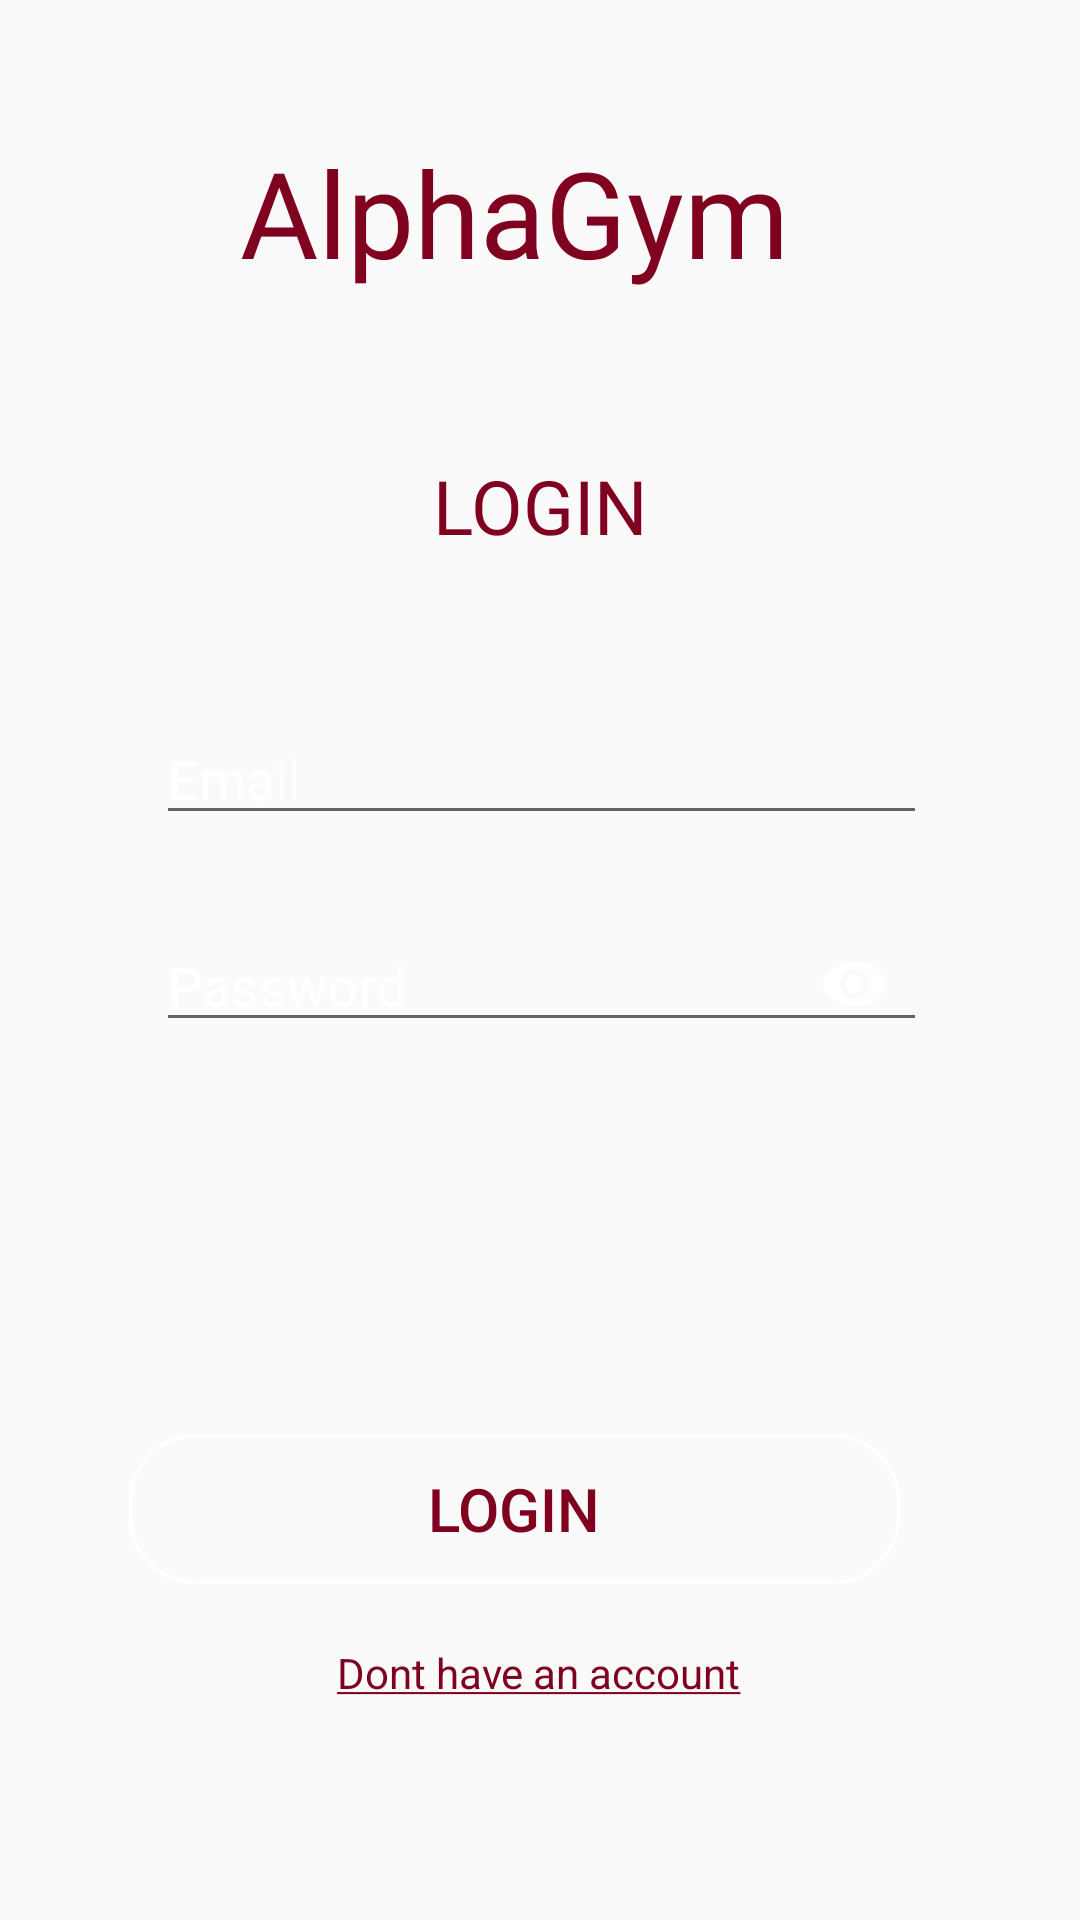

Here is an Android app screen rendered from its layout file. Give the layout XML and the strings, colors and styles it references.
<!-- AndroidManifest.xml: application theme AppTheme2 -->
<!-- res/layout/activity_login.xml -->
<?xml version="1.0" encoding="utf-8"?>
<android.support.constraint.ConstraintLayout xmlns:android="http://schemas.android.com/apk/res/android"
    xmlns:app="http://schemas.android.com/apk/res-auto"
    xmlns:tools="http://schemas.android.com/tools"
    android:layout_width="match_parent"
    android:layout_height="match_parent"
    android:background="@drawable/gym1"
    tools:context=".Login">

    <TextView
        android:id="@+id/logo_name"
        style="@style/logoname"
        android:layout_width="wrap_content"
        android:layout_height="wrap_content"
        android:layout_gravity="center_horizontal"
        android:layout_marginBottom="8dp"
        android:layout_marginEnd="8dp"
        android:layout_marginLeft="8dp"
        android:layout_marginRight="8dp"
        android:layout_marginStart="8dp"
        android:layout_marginTop="44dp"
        android:text="@string/app_name"
        android:textSize="40sp"
        app:layout_constraintBottom_toBottomOf="parent"
        app:layout_constraintEnd_toEndOf="parent"
        app:layout_constraintHorizontal_bias="0.447"
        app:layout_constraintStart_toStartOf="parent"
        app:layout_constraintTop_toTopOf="parent"
        app:layout_constraintVertical_bias="0.0"
        app:layout_constraintVertical_chainStyle="packed" />

    <TextView
        android:id="@+id/login"
        style="@style/heading"
        android:layout_width="wrap_content"
        android:layout_height="wrap_content"
        android:layout_marginBottom="8dp"
        android:layout_marginEnd="8dp"
        android:layout_marginLeft="8dp"
        android:layout_marginRight="8dp"
        android:layout_marginStart="8dp"
        android:layout_marginTop="44dp"
        android:text="@string/login"
        android:textSize="25sp"
        app:layout_constraintBottom_toBottomOf="parent"
        app:layout_constraintEnd_toEndOf="parent"
        app:layout_constraintStart_toStartOf="parent"
        app:layout_constraintTop_toBottomOf="@+id/logo_name"
        app:layout_constraintVertical_bias="0.023" />

    <android.support.design.widget.TextInputLayout
        android:id="@+id/loginemail"
        style="@style/edittext"
        android:layout_height="50dp"
        android:layout_marginBottom="8dp"
        android:layout_marginEnd="8dp"
        android:layout_marginLeft="8dp"
        android:layout_marginRight="8dp"
        android:layout_marginStart="8dp"
        android:layout_marginTop="34dp"
        android:hint="@string/email"
        app:layout_constraintBottom_toBottomOf="parent"
        app:layout_constraintEnd_toEndOf="parent"
        app:layout_constraintHorizontal_bias="0.505"
        app:layout_constraintStart_toStartOf="parent"
        app:layout_constraintTop_toBottomOf="@+id/login"
        app:layout_constraintVertical_bias="0.011">

        <android.support.design.widget.TextInputEditText
            android:layout_width="match_parent"
            android:layout_height="wrap_content"
            android:drawablePadding="10dp"
            android:imeOptions="actionNext"
            android:inputType="textEmailAddress"
            android:maxLines="1"
            android:textColor="@color/white" />

    </android.support.design.widget.TextInputLayout>

    <android.support.design.widget.TextInputLayout
        android:id="@+id/loginpassword"
        style="@style/edittext"
        android:layout_height="50dp"
        android:layout_marginBottom="8dp"
        android:layout_marginEnd="8dp"
        android:layout_marginLeft="8dp"
        android:layout_marginRight="8dp"
        android:layout_marginStart="8dp"
        android:layout_marginTop="8dp"
        android:hint="@string/password"
        app:layout_constraintBottom_toBottomOf="@+id/btnlogin"
        app:layout_constraintEnd_toEndOf="parent"
        app:layout_constraintHorizontal_bias="0.505"
        app:layout_constraintStart_toStartOf="parent"
        app:layout_constraintTop_toBottomOf="@+id/loginemail"
        app:layout_constraintVertical_bias="0.06"
        app:passwordToggleEnabled="true"
        app:passwordToggleTint="#FFF">

        <android.support.design.widget.TextInputEditText
            android:layout_width="match_parent"
            android:layout_height="wrap_content"
            android:drawablePadding="10dp"
            android:imeOptions="actionDone"
            android:inputType="textPassword"
            android:textColor="@color/white" />

    </android.support.design.widget.TextInputLayout>

    <Button
        android:id="@+id/btnlogin"
        style="@style/edittext"
        android:layout_gravity="center_horizontal"
        android:layout_marginBottom="112dp"
        android:layout_marginEnd="8dp"
        android:layout_marginLeft="8dp"
        android:layout_marginRight="8dp"
        android:layout_marginStart="8dp"
        android:layout_marginTop="46dp"
        android:background="@drawable/rounder_button"
        android:text="@string/login"
        android:textColor="@color/burgandy"
        android:textSize="20sp"
        app:layout_constraintBottom_toBottomOf="parent"
        app:layout_constraintEnd_toEndOf="parent"
        app:layout_constraintHorizontal_bias="0.402"
        app:layout_constraintStart_toStartOf="parent"
        app:layout_constraintTop_toBottomOf="@+id/password" />

    <ProgressBar
        android:id="@+id/loader"
        android:layout_width="wrap_content"
        android:layout_height="wrap_content"
        android:layout_gravity="center_horizontal"
        android:layout_marginBottom="178dp"
        android:layout_marginLeft="608dp"
        android:layout_marginStart="608dp"
        android:layout_marginTop="423dp"
        android:visibility="invisible"
        app:layout_constraintBottom_toBottomOf="parent"
        app:layout_constraintEnd_toEndOf="parent"
        app:layout_constraintStart_toStartOf="parent"
        app:layout_constraintTop_toTopOf="parent" />

    <TextView
        android:layout_width="wrap_content"
        android:layout_height="wrap_content"
        android:layout_gravity="center_horizontal"
        android:layout_marginBottom="73dp"
        android:layout_marginEnd="8dp"
        android:layout_marginLeft="8dp"
        android:layout_marginRight="8dp"
        android:layout_marginStart="8dp"
        android:layout_marginTop="20dp"
        android:onClick="signup"
        android:text="@string/dont_have_an_account"
        android:textColor="#800020"
        app:layout_constraintBottom_toBottomOf="parent"
        app:layout_constraintEnd_toEndOf="parent"
        app:layout_constraintHorizontal_bias="0.498"
        app:layout_constraintStart_toStartOf="parent"
        app:layout_constraintTop_toBottomOf="@+id/btnlogin" />

</android.support.constraint.ConstraintLayout>
<!-- resources referenced by this layout -->
<resources>
  <color name="burgandy">#800020</color>
  <color name="white">#fff</color>
  <!-- drawable rounder_button (drawable) -->
  <?xml version="1.0" encoding="utf-8"?>
  <selector xmlns:android="http://schemas.android.com/apk/res/android">
      <item>
          <shape android:shape="rectangle">
              <solid android:color="@android:color/transparent"/>
              <stroke android:width="1dp" android:color="@color/white"/>
              <corners android:radius="22dp" />
          </shape>
      </item>
  </selector>
  <string name="app_name">AlphaGym</string>
  <string name="dont_have_an_account"><u>Dont have an account</u></string>
  <string name="email">Email</string>
  <string name="login">LOGIN</string>
  <string name="password">Password</string>
  <style name="edittext">
          <item name="android:layout_width">@dimen/textwidth</item>
          <item name="android:layout_height">@dimen/textheight</item>
          <item name="android:layout_gravity">center_horizontal</item>
          <item name="android:textColorHint">@color/white</item>
      </style>
  <style name="heading">
          
          <item name="android:textSize">@dimen/headingsize</item>
          <item name="android:fontFamily">@font/roboto</item>
          <item name="android:layout_marginTop">40dp</item>
          <item name="android:textColor">@color/burgandy</item>
          <item name="android:layout_gravity">center_horizontal</item>
          <item name="android:paddingBottom">5dp</item>
      </style>
  <style name="logoname">
          <item name="android:textColor">@color/burgandy</item>
          <item name="android:textSize">@dimen/logonamesize</item>
          <item name="android:fontFamily">@font/chiller</item>
          <item name="android:layout_marginTop">40dp</item>
  
      </style>
  <style name="AppTheme2" parent="Theme.AppCompat.Light.NoActionBar">
          
          <item name="colorPrimary">@color/burgandy</item>
          <item name="colorPrimaryDark">@color/main_color</item>
          <item name="colorAccent">@color/burglight</item>
          <item name="android:datePickerStyle">@style/datepicker</item>
      </style>
  <dimen name="textwidth">257dp</dimen>
  <dimen name="textheight">50dp</dimen>
  <dimen name="headingsize">20sp</dimen>
  <dimen name="logonamesize">40sp</dimen>
  <color name="main_color">#000</color>
  <color name="burglight">#c10232</color>
  <style name="datepicker">
          <item name="colorPrimary">@color/main_color</item>
          <item name="colorPrimaryDark">@color/main_color</item>
          <item name="colorAccent">@color/burgandy</item>
          <item name="android:headerBackground">@color/burgandy</item>
      </style>
</resources>
